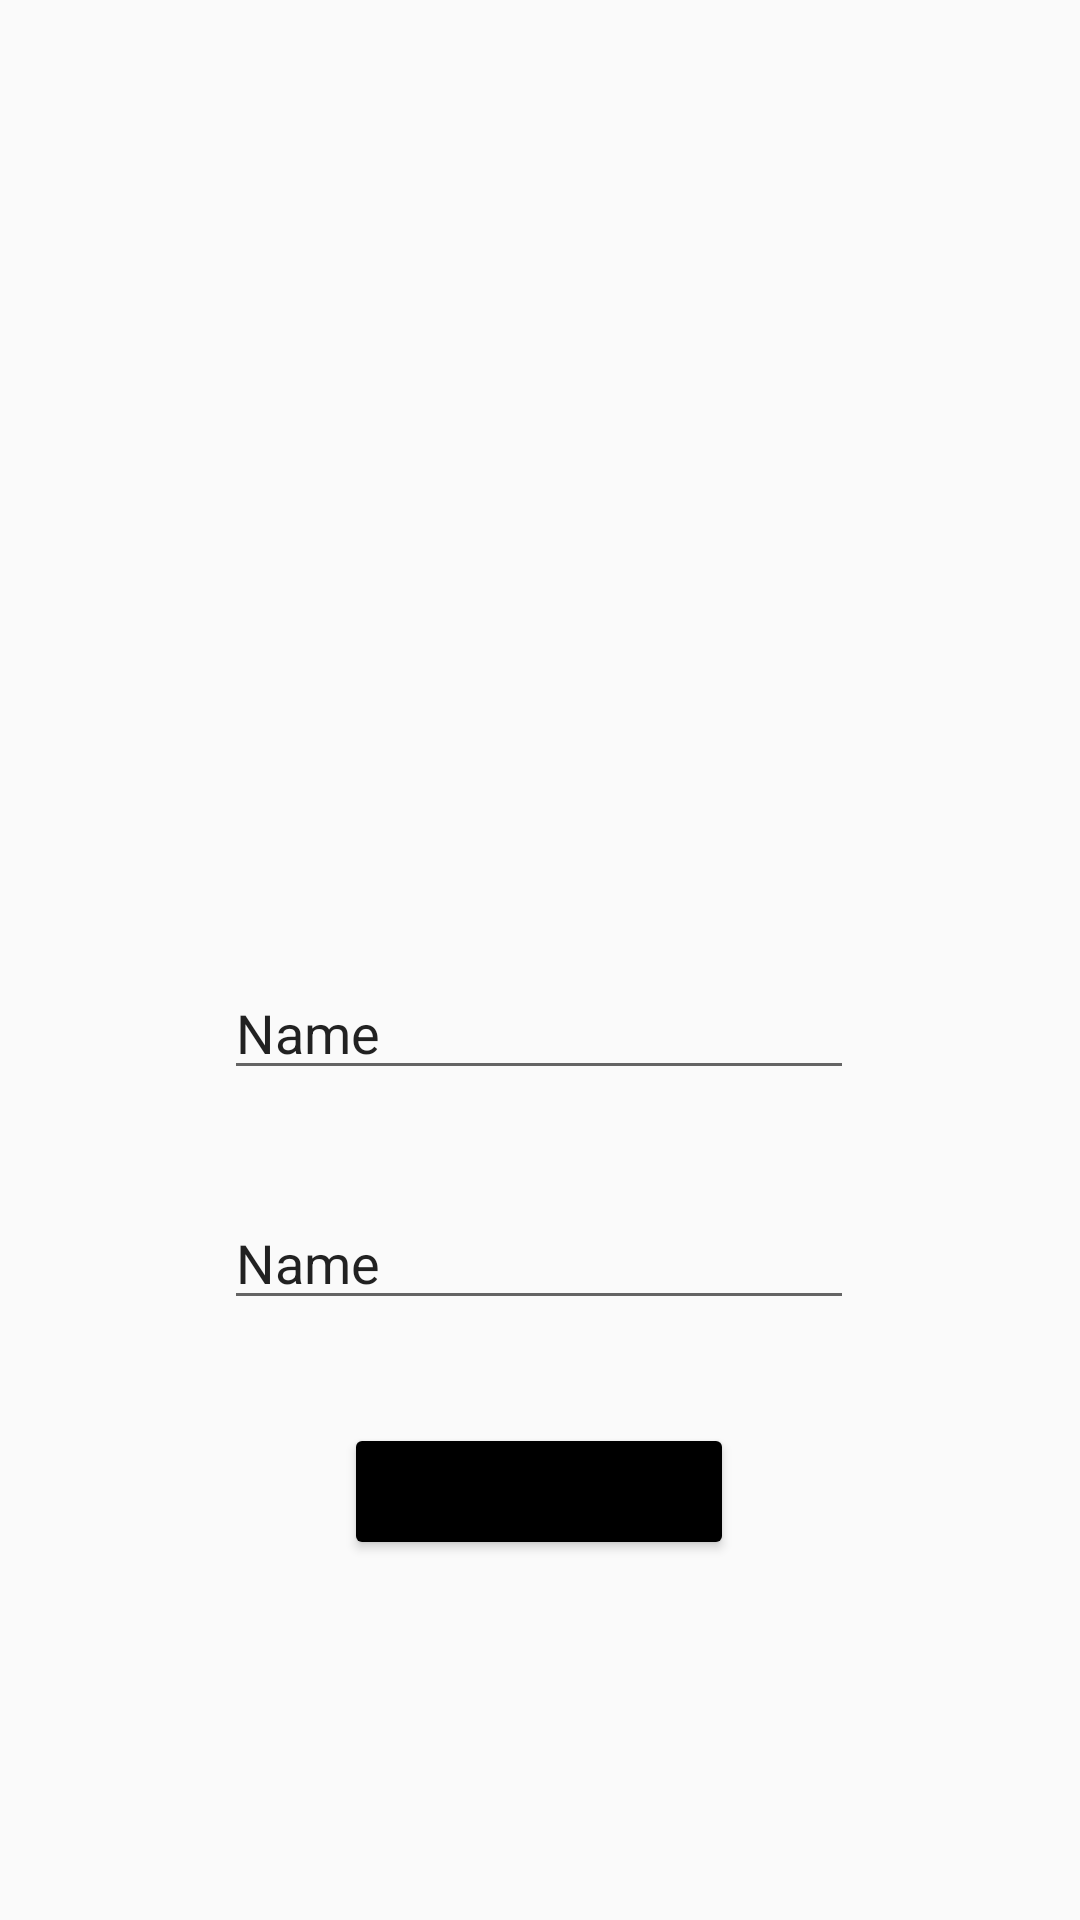

The Android layout XML behind this screen, and the referenced resources:
<!-- AndroidManifest.xml: application theme Theme.TalkPal -->
<!-- res/layout/activity_setting.xml -->
<?xml version="1.0" encoding="utf-8"?>
<androidx.constraintlayout.widget.ConstraintLayout xmlns:android="http://schemas.android.com/apk/res/android"
    xmlns:app="http://schemas.android.com/apk/res-auto"
    xmlns:tools="http://schemas.android.com/tools"
    android:layout_width="match_parent"
    android:layout_height="match_parent"
    android:background="@drawable/settingback"
    tools:context=".setting">

    <ImageView
        android:id="@+id/settingprofile"
        android:layout_width="179dp"
        android:layout_height="149dp"
        app:layout_constraintBottom_toTopOf="@+id/settingname"
        app:layout_constraintEnd_toEndOf="parent"
        app:layout_constraintStart_toStartOf="parent"
        app:layout_constraintTop_toTopOf="parent"
        app:layout_constraintVertical_bias="0.649"
        app:srcCompat="@drawable/photocamera" />

    <EditText
        android:id="@+id/settingname"
        android:layout_width="wrap_content"
        android:layout_height="wrap_content"
        android:layout_marginTop="216dp"
        android:ems="10"
        android:inputType="textPersonName"
        android:text="Name"
        app:layout_constraintBottom_toTopOf="@+id/settingstatus"
        app:layout_constraintEnd_toEndOf="parent"
        app:layout_constraintHorizontal_bias="0.497"
        app:layout_constraintStart_toStartOf="parent"
        app:layout_constraintTop_toTopOf="parent"
        app:layout_constraintVertical_bias="0.75" />

    <EditText
        android:id="@+id/settingstatus"
        android:layout_width="wrap_content"
        android:layout_height="wrap_content"
        android:ems="10"
        android:inputType="textPersonName"
        android:text="Name"
        app:layout_constraintBottom_toBottomOf="parent"
        app:layout_constraintEnd_toEndOf="parent"
        app:layout_constraintHorizontal_bias="0.497"
        app:layout_constraintStart_toStartOf="parent"
        app:layout_constraintTop_toTopOf="parent"
        app:layout_constraintVertical_bias="0.666" />

    <Button
        android:id="@+id/donebut"
        android:backgroundTint="@color/black"
        android:layout_width="130dp"
        android:layout_height="45.50dp"
        android:text="Save"
        app:cornerRadius="25dp"
        android:gravity="center"
        app:layout_constraintBottom_toBottomOf="parent"
        app:layout_constraintEnd_toEndOf="parent"
        app:layout_constraintHorizontal_bias="0.498"
        app:layout_constraintStart_toStartOf="parent"
        app:layout_constraintTop_toTopOf="parent"
        app:layout_constraintVertical_bias="0.798" />

</androidx.constraintlayout.widget.ConstraintLayout>
<!-- resources referenced by this layout -->
<resources>
  <style name="Theme.TalkPal" parent="Theme.AppCompat.Light.NoActionBar">
          
          
      </style>
  <!-- not gathered from this repository: default colours our renderer supplied (Android Studio template values) -->
  <color name="black">#FF000000</color>
</resources>
